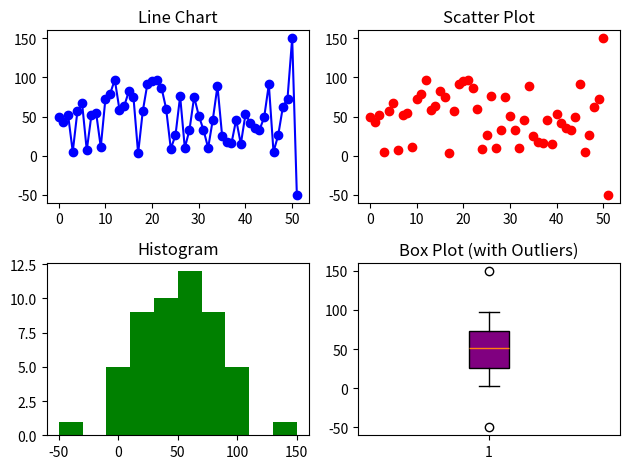

Python code for this plot:
import numpy as np
import matplotlib.pyplot as plt

# Original data
data = np.random.randint(1, 101, 50)

# Adding two outliers
data_with_outliers = np.append(data, [150, -50])

# Create subplots
fig, axs = plt.subplots(2, 2)

# Line chart
axs[0, 0].plot(data_with_outliers, 'bo-')
axs[0, 0].set_title('Line Chart')

# Scatter plot
axs[0, 1].scatter(range(len(data_with_outliers)), data_with_outliers, c='r')
axs[0, 1].set_title('Scatter Plot')

# Histogram
axs[1, 0].hist(data_with_outliers, bins=10, color='g')
axs[1, 0].set_title('Histogram')

# Box plot with outliers
axs[1, 1].boxplot(data_with_outliers, patch_artist=True, boxprops={'facecolor': 'purple'})
axs[1, 1].set_title('Box Plot (with Outliers)')

# Adjust layout
plt.tight_layout()
plt.show()
